Run: headless pygame with SDL's dummy video driver; simulated clock (each Clock.tick advances the game by its frame time, no real sleeping); random seed 0; keys injected as events and as key.get_pressed() state; no mouse input.
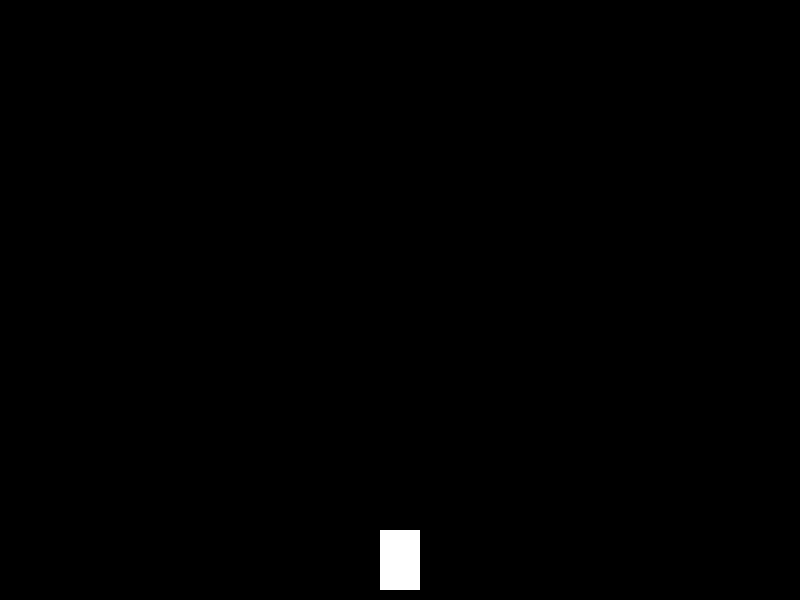
Frame 1 of 4 · flips 1–60 · no input
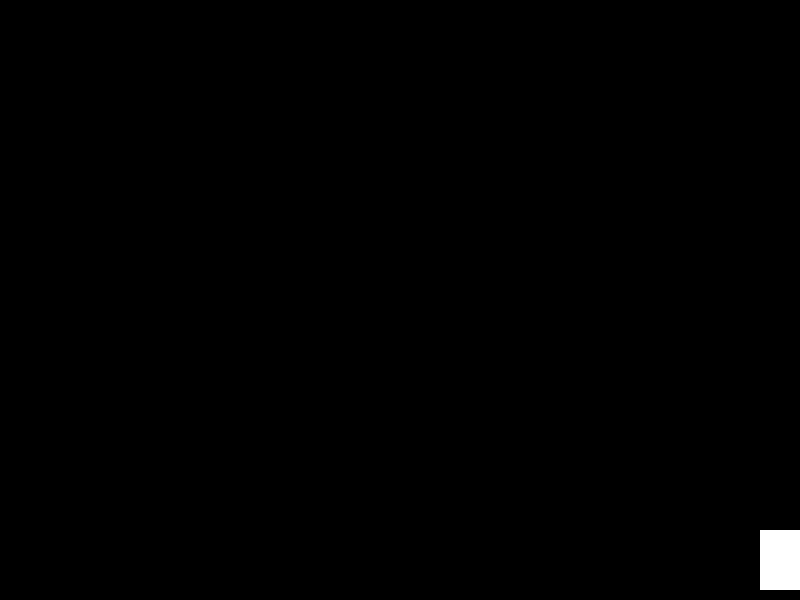
Frame 2 of 4 · flips 61–180 · tapped SPACE, RETURN · held RIGHT (→), D
Frame 3 of 4 · flips 181–300 · held DOWN (↓), S · screen unchanged from frame 2, image omitted
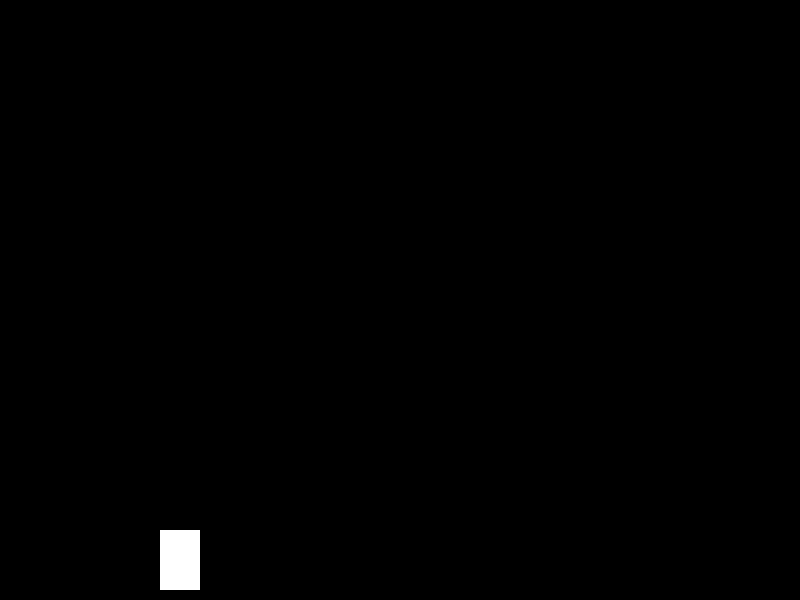
Frame 4 of 4 · flips 301–420 · held LEFT (←), A, UP (↑), W

The pygame program that drew these frames:

import pygame
import sys

# Initialize pygame
pygame.init()

# Set up the game window
screen_width = 800
screen_height = 600
screen = pygame.display.set_mode((screen_width, screen_height))
pygame.display.set_caption('Simple Spaceship Game')

# Define colors
black = (0, 0, 0)
white = (255, 255, 255)

# Set up FPS (frames per second)
clock = pygame.time.Clock()

# Define spaceship properties
spaceship_width = 40
spaceship_height = 60
spaceship_x = screen_width // 2 - spaceship_width // 2
spaceship_y = screen_height - spaceship_height - 10
spaceship_speed = 5

# Game loop flag
running = True

# Main game loop
while running:
    screen.fill(black)  # Fill screen with black
    
    # Event handling (e.g., closing window)
    for event in pygame.event.get():
        if event.type == pygame.QUIT:
            pygame.quit()
            sys.exit()

    # Get key presses
    keys = pygame.key.get_pressed()
    if keys[pygame.K_LEFT] and spaceship_x > 0:
        spaceship_x -= spaceship_speed
    if keys[pygame.K_RIGHT] and spaceship_x < screen_width - spaceship_width:
        spaceship_x += spaceship_speed

    # Draw the spaceship
    pygame.draw.rect(screen, white, (spaceship_x, spaceship_y, spaceship_width, spaceship_height))

    # Update the display
    pygame.display.flip()

    # Control frame rate
    clock.tick(60)

# Quit the game
pygame.quit()
